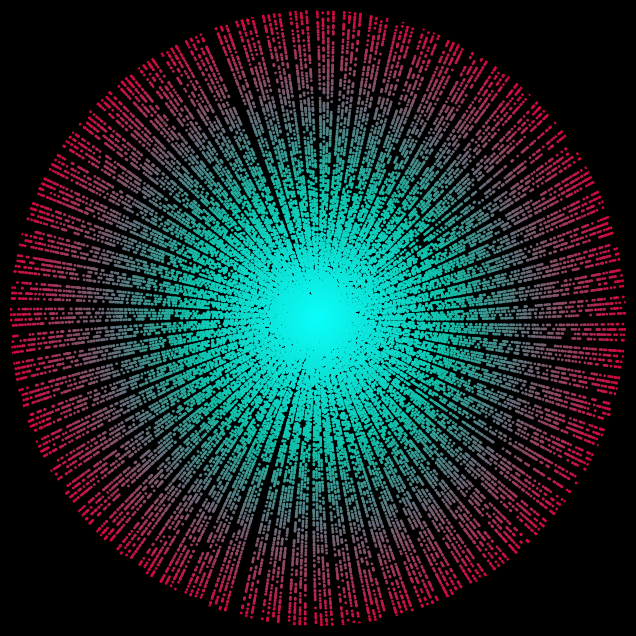

This chart was generated by the following Python code: (Note: this script raises an exception after producing the figure.)
import os
import matplotlib.pyplot as plt
import numpy as np
from matplotlib.colors import LinearSegmentedColormap

DEFAULT_SETTINGS = ([(0, (0.03286600111091176, 0.9976179605209301, 0.9845250497488386)), (0.4299406771403493, (0.06465992780789409, 0.7582066062461121, 0.6683053114060715)), (1, (0.8171504997567098, 0.03270786797985625, 0.2416026008392388))], 500000, 1, 'o', 'black')

def get_primes(n):
    if n < 2:
        return []
    is_prime = [True] * (n + 1)
    is_prime[0] = is_prime[1] = False
    p = 2
    while p * p <= n:
        if is_prime[p]:
            for multiple in range(p * p, n + 1, p):
                is_prime[multiple] = False
        p += 1
    primes = [i for i, prime_status in enumerate(is_prime) if prime_status]
    return (primes, str(len(primes)), primes[-1])

def gen_ps_plt(settings=DEFAULT_SETTINGS, log=False):
    CMAP, BIGNESS, SIZE, MARKER, BG = settings
    primes = get_primes(BIGNESS)
    if log:
        print(primes[1], "primes")
    r = np.array(primes[0])
    plt.figure(figsize=(8, 8), facecolor=BG)
    ax = plt.subplot(projection='polar')
    ax.set_facecolor(BG)
    ax.grid(False)
    ax.set_xticks([])
    ax.set_rticks([])
    ax.spines['polar'].set_visible(False)
    norm = plt.Normalize(vmin=min(r), vmax=max(r))
    cmap = LinearSegmentedColormap.from_list(name="", colors=CMAP)
    ax.scatter(r, r, c=r, cmap=cmap, s=SIZE, norm=norm, marker=MARKER)
    ax.set_rmax(primes[2] + SIZE)
    return plt

if __name__ != "__main__":
    print("imported module gen_ps_plt")
else:
    plt = gen_ps_plt(log=True)
    plt.savefig("default.png", dpi=300, bbox_inches='tight', facecolor='black')
    os.startfile("default.png")